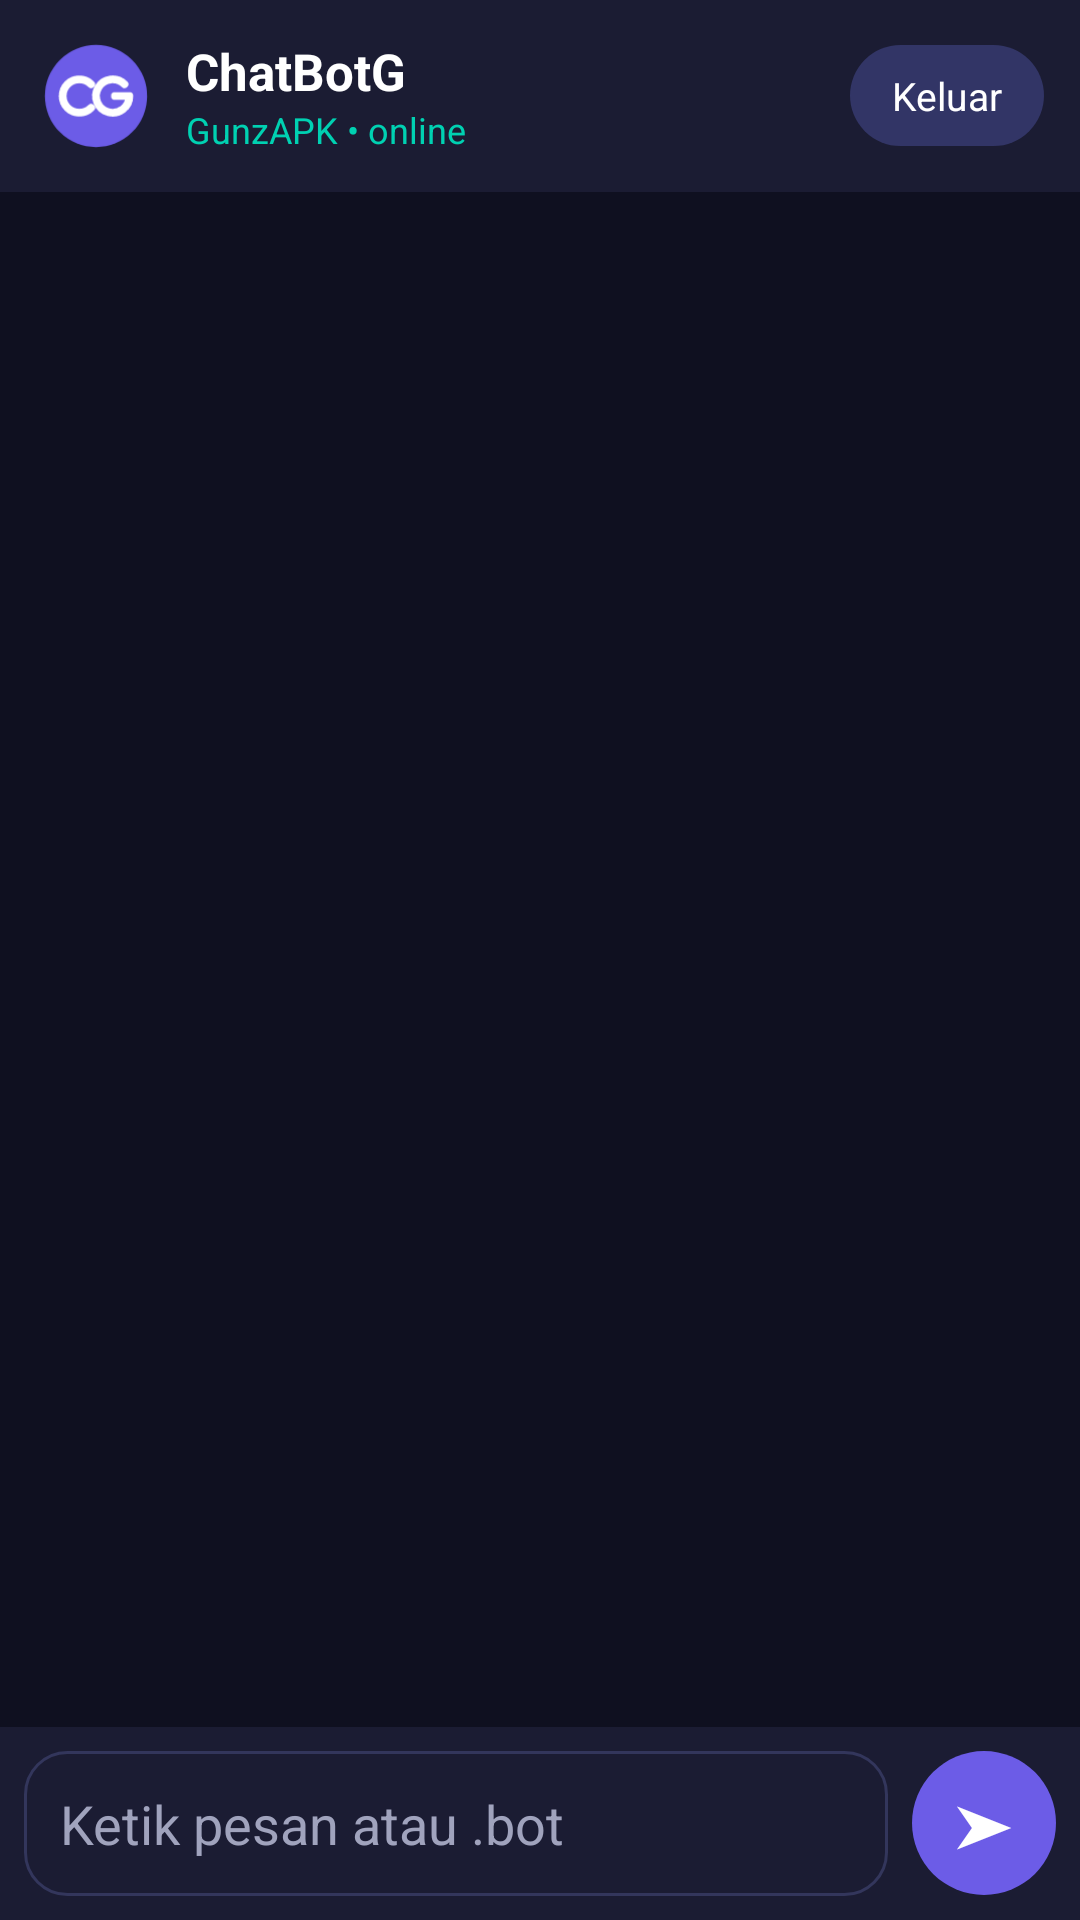

This screen was rendered from an Android layout file. Write that file and the resources it references.
<!-- AndroidManifest.xml: application theme Theme.ChatBotG -->
<!-- res/layout/activity_main.xml -->
<?xml version="1.0" encoding="utf-8"?>
<LinearLayout xmlns:android="http://schemas.android.com/apk/res/android"
    android:layout_width="match_parent" android:layout_height="match_parent"
    android:orientation="vertical" android:background="@color/bg">

    <LinearLayout
        android:layout_width="match_parent" android:layout_height="wrap_content"
        android:orientation="horizontal" android:gravity="center_vertical"
        android:background="@color/surface" android:padding="12dp">
        <ImageView android:layout_width="40dp" android:layout_height="40dp"
            android:src="@drawable/ic_logo" android:contentDescription="CG" />
        <LinearLayout
            android:layout_width="0dp" android:layout_height="wrap_content"
            android:layout_weight="1" android:layout_marginStart="10dp"
            android:orientation="vertical">
            <TextView android:layout_width="wrap_content" android:layout_height="wrap_content"
                android:text="ChatBotG" android:textColor="@color/white"
                android:textSize="17sp" android:textStyle="bold" />
            <TextView android:id="@+id/tvSub"
                android:layout_width="wrap_content" android:layout_height="wrap_content"
                android:text="GunzAPK • online" android:textColor="@color/accent" android:textSize="12sp" />
        </LinearLayout>
        <TextView android:id="@+id/btnLogout"
            android:layout_width="wrap_content" android:layout_height="wrap_content"
            android:background="@drawable/bg_chip" android:paddingHorizontal="14dp"
            android:paddingVertical="8dp" android:text="Keluar"
            android:textColor="@color/white" android:textSize="13sp"
            android:clickable="true" android:focusable="true" />
    </LinearLayout>

    <androidx.recyclerview.widget.RecyclerView
        android:id="@+id/rv"
        android:layout_width="match_parent" android:layout_height="0dp"
        android:layout_weight="1" android:clipToPadding="false"
        android:paddingVertical="6dp" />

    <HorizontalScrollView
        android:layout_width="match_parent" android:layout_height="wrap_content"
        android:scrollbars="none">
        <LinearLayout android:id="@+id/chips"
            android:layout_width="wrap_content" android:layout_height="wrap_content"
            android:orientation="horizontal" android:padding="8dp" />
    </HorizontalScrollView>

    <LinearLayout
        android:layout_width="match_parent" android:layout_height="wrap_content"
        android:orientation="horizontal" android:gravity="center_vertical"
        android:background="@color/surface" android:padding="8dp">
        <EditText android:id="@+id/etMsg"
            android:layout_width="0dp" android:layout_height="wrap_content"
            android:layout_weight="1" android:background="@drawable/bg_input"
            android:padding="12dp" android:hint="Ketik pesan atau .bot"
            android:textColorHint="@color/dim" android:textColor="@color/white"
            android:inputType="text" android:maxLines="1" android:imeOptions="actionSend" />
        <TextView android:id="@+id/btnSend"
            android:layout_width="48dp" android:layout_height="48dp"
            android:layout_marginStart="8dp" android:background="@drawable/bg_send"
            android:gravity="center" android:text="➤"
            android:textColor="@color/white" android:textSize="20sp"
            android:clickable="true" android:focusable="true" />
    </LinearLayout>
</LinearLayout>
<!-- resources referenced by this layout -->
<resources>
  <color name="accent">#00D1B2</color>
  <color name="bg">#0F1020</color>
  <color name="dim">#A0A3BD</color>
  <color name="surface">#1B1C33</color>
  <color name="white">#FFFFFF</color>
  <!-- drawable bg_chip (drawable) -->
  <?xml version="1.0" encoding="utf-8"?>
  <shape xmlns:android="http://schemas.android.com/apk/res/android" android:shape="rectangle">
      <solid android:color="#323566"/>
      <corners android:radius="20dp"/>
      
  </shape>
  <!-- drawable bg_input (drawable) -->
  <?xml version="1.0" encoding="utf-8"?>
  <shape xmlns:android="http://schemas.android.com/apk/res/android" android:shape="rectangle">
      <solid android:color="#1B1C33"/>
      <corners android:radius="14dp"/>
      <stroke android:width="1dp" android:color="#33365C"/>
  </shape>
  <!-- drawable bg_send (drawable) -->
  <?xml version="1.0" encoding="utf-8"?>
  <shape xmlns:android="http://schemas.android.com/apk/res/android" android:shape="rectangle">
      <solid android:color="#6C5CE7"/>
      <corners android:radius="24dp"/>
      
  </shape>
  <!-- drawable ic_logo (drawable) -->
  <?xml version="1.0" encoding="utf-8"?>
  <vector xmlns:android="http://schemas.android.com/apk/res/android"
      android:width="108dp" android:height="108dp"
      android:viewportWidth="108" android:viewportHeight="108">
      <path android:pathData="M8,54 A46,46 0 1,0 100,54 A46,46 0 1,0 8,54 Z" android:fillColor="#6C5CE7"/>
      <path android:pathData="M49.6,43.4 A15,15 0 1 0 49.6,64.6" android:strokeColor="#FFFFFF" android:strokeWidth="7" android:strokeLineCap="round" android:strokeLineJoin="round" android:fillColor="#00000000"/>
      <path android:pathData="M79.6,43.4 A15,15 0 1 0 84,54 L71,54" android:strokeColor="#FFFFFF" android:strokeWidth="7" android:strokeLineCap="round" android:strokeLineJoin="round" android:fillColor="#00000000"/>
  </vector>
  <style name="Theme.ChatBotG" parent="Theme.Material3.Dark.NoActionBar">
          <item name="colorPrimary">@color/primary</item>
          <item name="android:windowBackground">@color/bg</item>
          <item name="android:statusBarColor">@color/bg</item>
          <item name="android:navigationBarColor">@color/bg</item>
      </style>
  <color name="primary">#6C5CE7</color>
</resources>
